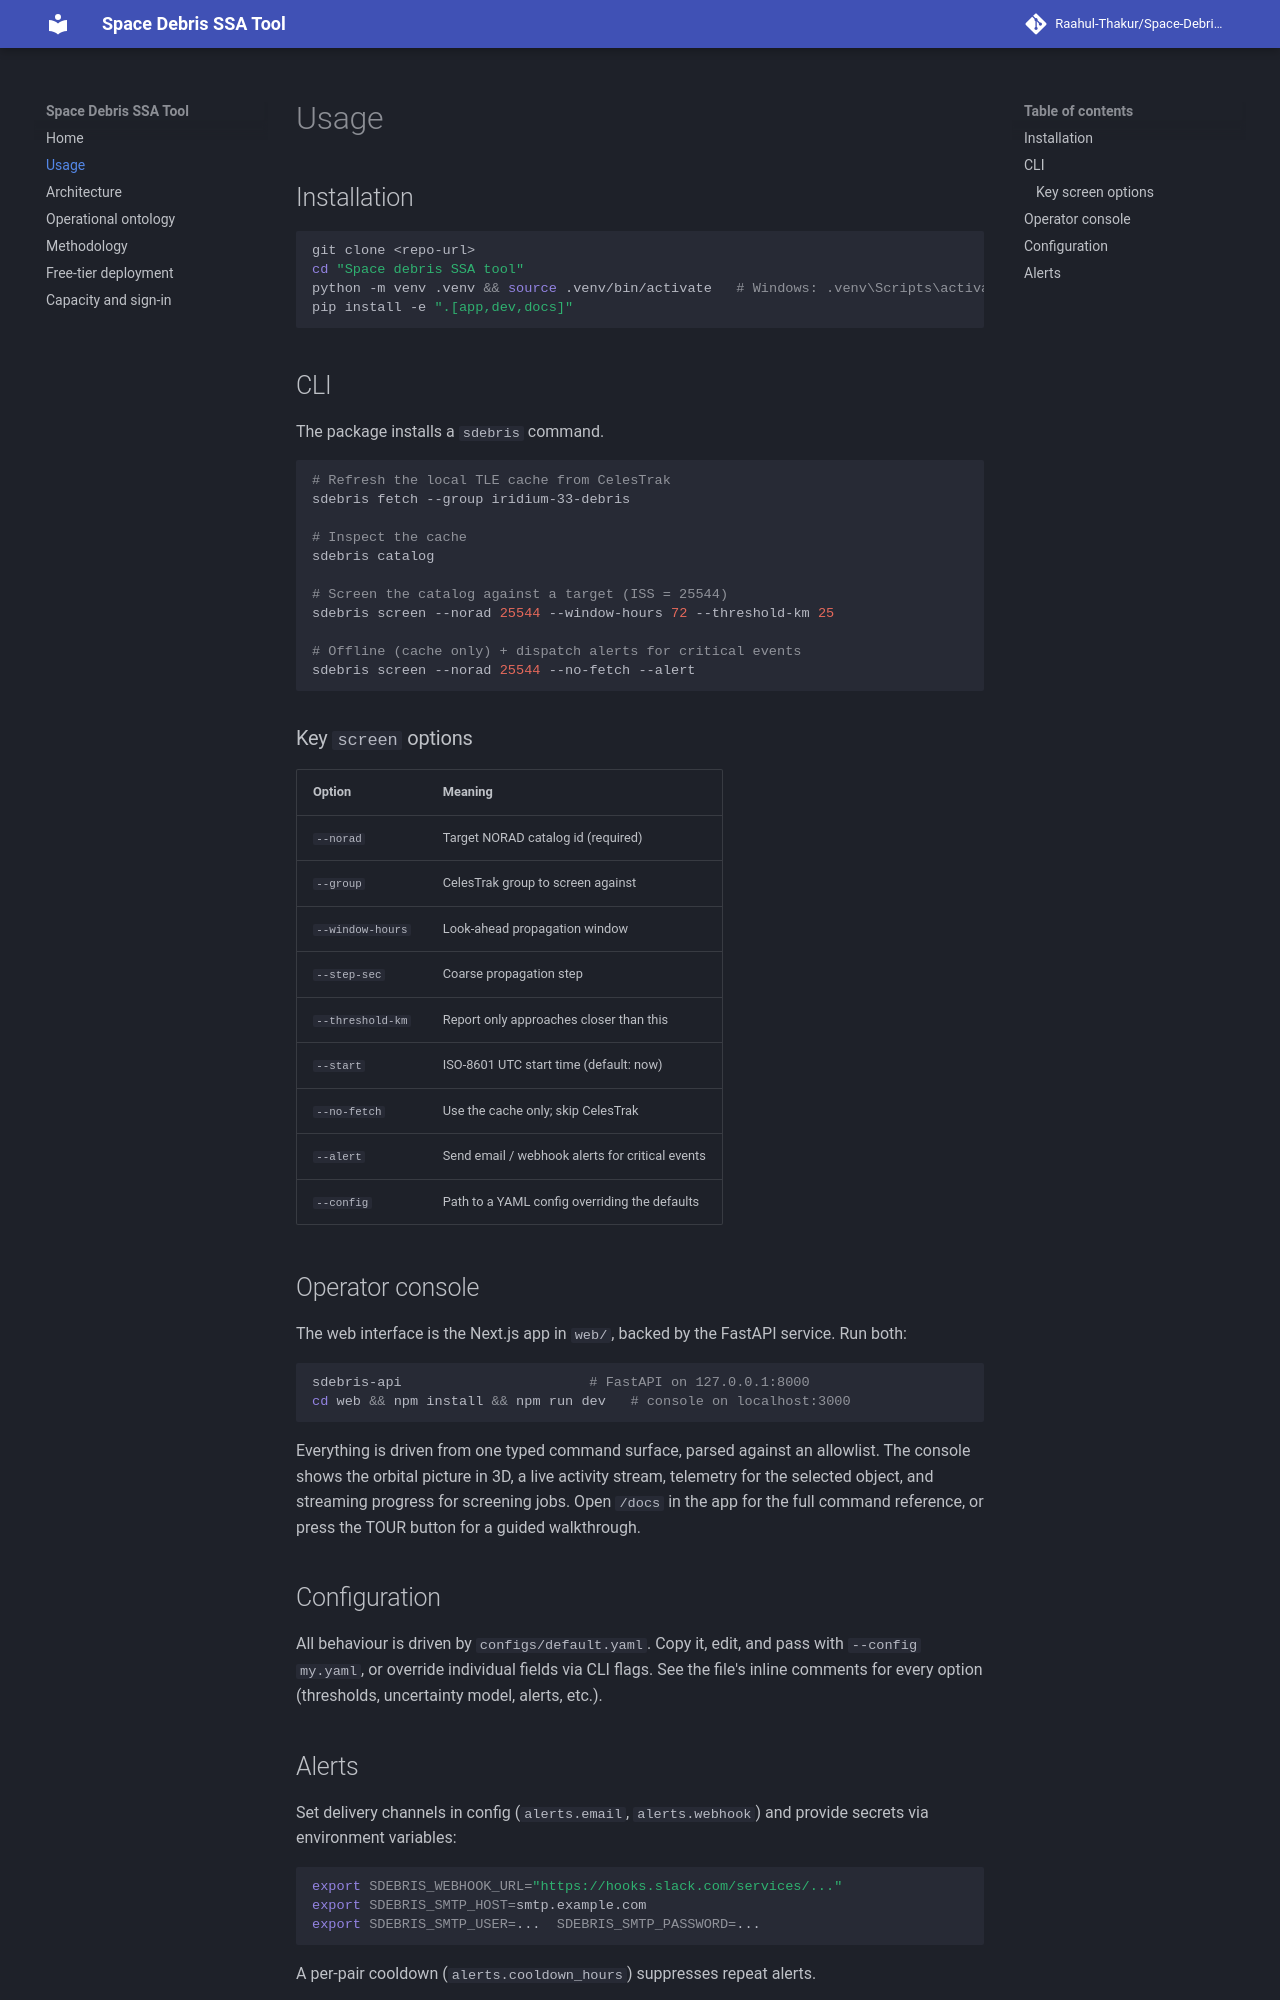

repository: Raahul-Thakur/Space-Debris-SSA-Tool · page: usage/index.html · generator: mkdocs

# Usage

## Installation

```bash
git clone <repo-url>
cd "Space debris SSA tool"
python -m venv .venv && source .venv/bin/activate   # Windows: .venv\Scripts\activate
pip install -e ".[app,dev,docs]"
```

## CLI

The package installs a `sdebris` command.

```bash
# Refresh the local TLE cache from CelesTrak
sdebris fetch --group iridium-33-debris

# Inspect the cache
sdebris catalog

# Screen the catalog against a target (ISS = 25544)
sdebris screen --norad 25544 --window-hours 72 --threshold-km 25

# Offline (cache only) + dispatch alerts for critical events
sdebris screen --norad 25544 --no-fetch --alert
```

### Key `screen` options

| Option            | Meaning                                          |
|-------------------|--------------------------------------------------|
| `--norad`         | Target NORAD catalog id (required)               |
| `--group`         | CelesTrak group to screen against                |
| `--window-hours`  | Look-ahead propagation window                    |
| `--step-sec`      | Coarse propagation step                          |
| `--threshold-km`  | Report only approaches closer than this          |
| `--start`         | ISO-8601 UTC start time (default: now)           |
| `--no-fetch`      | Use the cache only; skip CelesTrak               |
| `--alert`         | Send email / webhook alerts for critical events  |
| `--config`        | Path to a YAML config overriding the defaults    |

## Operator console

The web interface is the Next.js app in `web/`, backed by the FastAPI service.
Run both:

```bash
sdebris-api                       # FastAPI on 127.0.0.1:8000
cd web && npm install && npm run dev   # console on localhost:3000
```

Everything is driven from one typed command surface, parsed against an
allowlist. The console shows the orbital picture in 3D, a live activity stream,
telemetry for the selected object, and streaming progress for screening jobs.
Open `/docs` in the app for the full command reference, or press the TOUR
button for a guided walkthrough.

## Configuration

All behaviour is driven by `configs/default.yaml`. Copy it, edit, and pass with
`--config my.yaml`, or override individual fields via CLI flags. See the file's
inline comments for every option (thresholds, uncertainty model, alerts, etc.).
